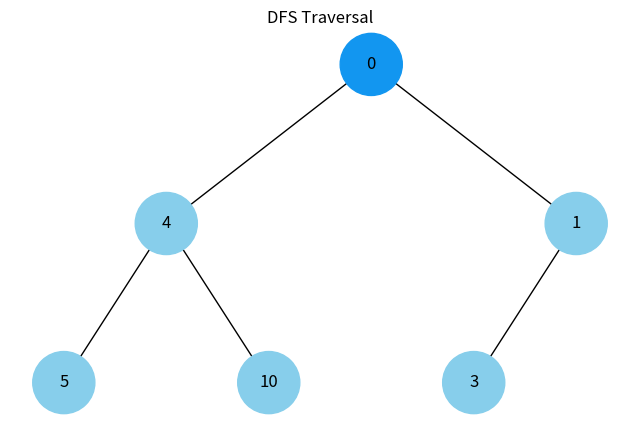
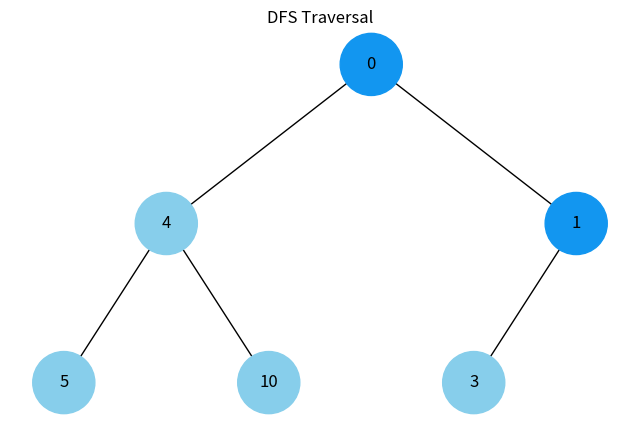
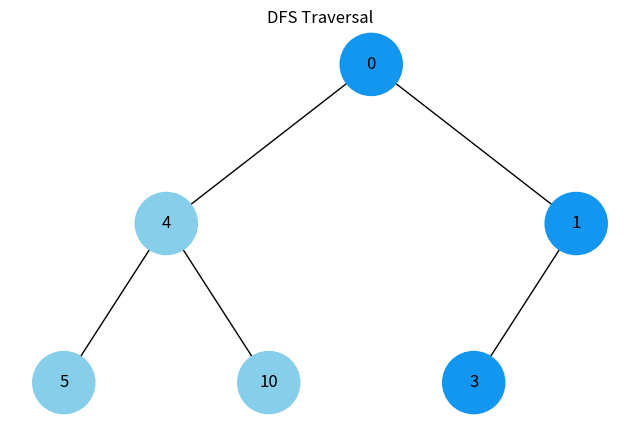
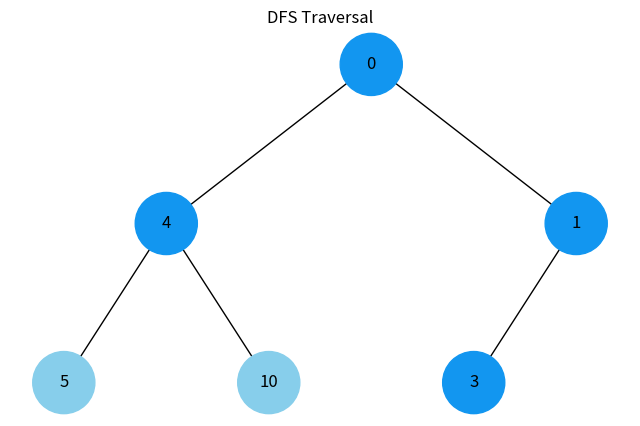
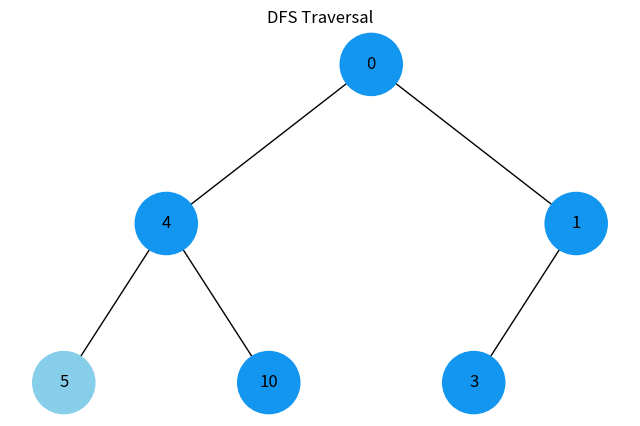
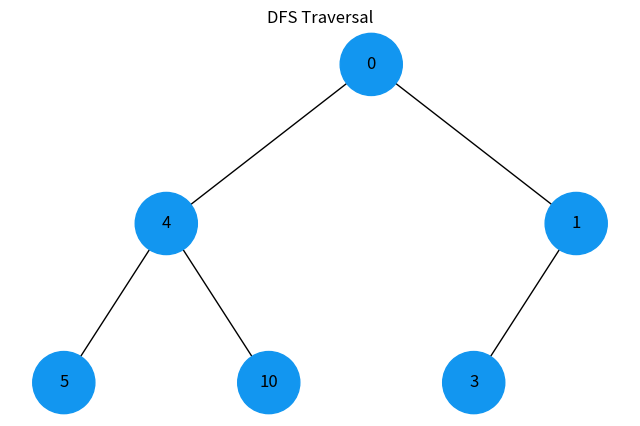
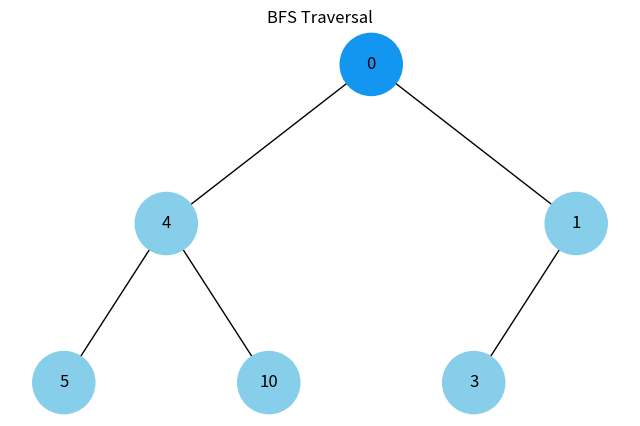
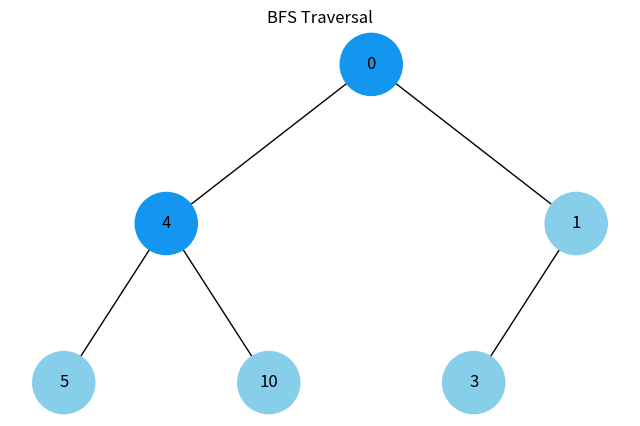
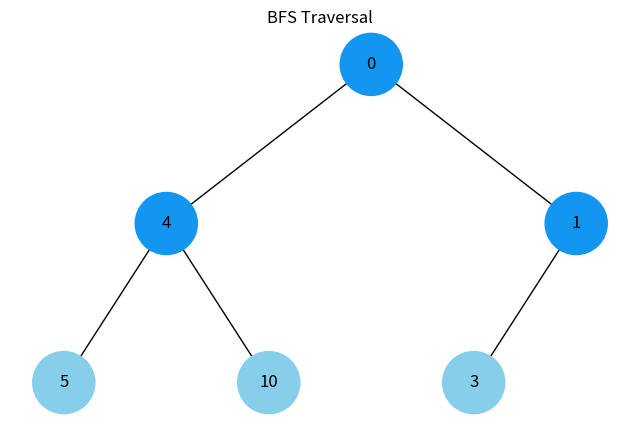
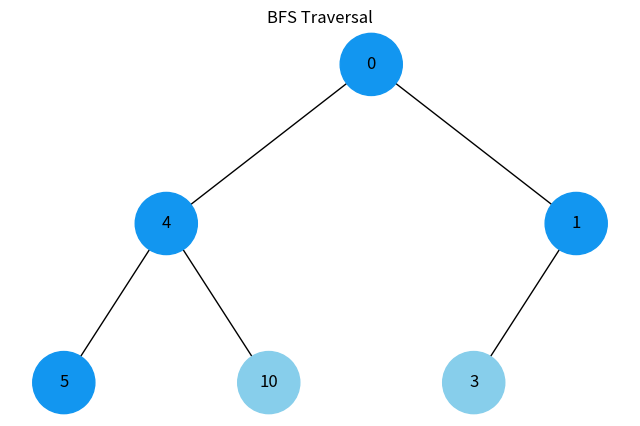
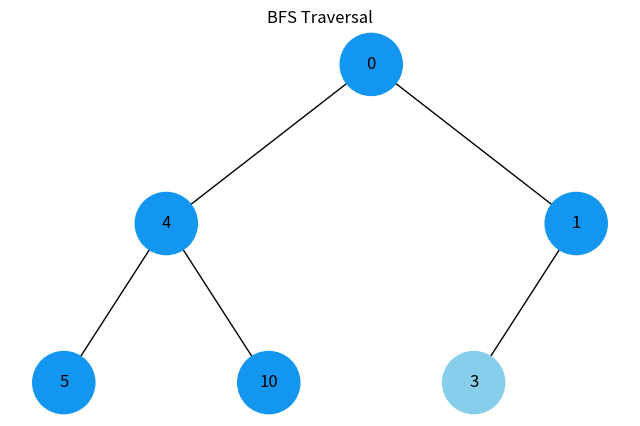
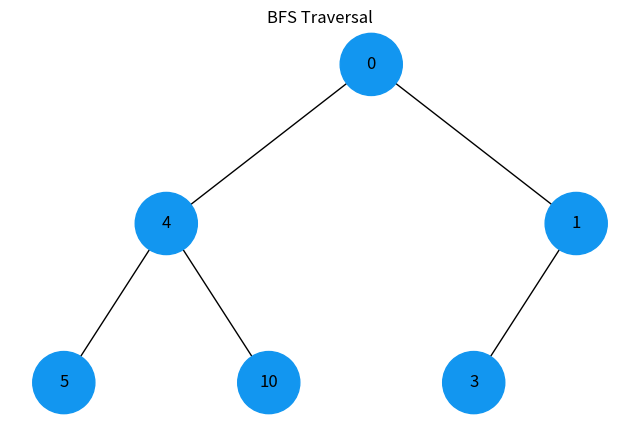

Reproduce these figures in Python, in order.
import uuid

import networkx as nx
import matplotlib.pyplot as plt


class Node:
    def __init__(self, key, color="skyblue"):
        self.left = None
        self.right = None
        self.val = key
        self.color = color # Додатковий аргумент для зберігання кольору вузла
        self.id = str(uuid.uuid4()) # Унікальний ідентифікатор для кожного вузла


def add_edges(graph, node, pos, x=0, y=0, layer=1):
    if node is not None:
        graph.add_node(node.id, color=node.color, label=node.val) # Використання id та збереження значення вузла
        if node.left:
            graph.add_edge(node.id, node.left.id)
            l = x - 1 / 2 ** layer
            pos[node.left.id] = (l, y - 1)
            l = add_edges(graph, node.left, pos, x=l, y=y - 1, layer=layer + 1)
        if node.right:
            graph.add_edge(node.id, node.right.id)
            r = x + 1 / 2 ** layer
            pos[node.right.id] = (r, y - 1)
            r = add_edges(graph, node.right, pos, x=r, y=y - 1, layer=layer + 1)
    return graph


def draw_tree(tree_root):
    tree = nx.DiGraph()
    pos = {tree_root.id: (0, 0)}
    tree = add_edges(tree, tree_root, pos)

    colors = [node[1]['color'] for node in tree.nodes(data=True)]
    labels = {node[0]: node[1]['label'] for node in tree.nodes(data=True)} # Використовуйте значення вузла для міток

    plt.figure(figsize=(8, 5))
    nx.draw(tree, pos=pos, labels=labels, arrows=False, node_size=2500, node_color=colors)
    plt.show()


def BFS(root):
    visit_order = []
    queue = [root]

    while queue:
        node = queue.pop(0)
        if node not in visit_order:
            visit_order.append(node)
            if node.left:
                queue.append(node.left)
            if node.right:
                queue.append(node.right)
    return visit_order


def DFS(root):
    visit_order = []
    stack = [root]

    while stack:
        node = stack.pop()
        if node not in visit_order:
            visit_order.append(node)
            if node.left:
                stack.append(node.left)
            if node.right:
                stack.append(node.right)
    return visit_order


def update_colors(root, node, color):
    if root is None:
        return

    if root.id == node.id:
        root.color = color

    update_colors(root.left, node, color)
    update_colors(root.right, node, color)


def draw_tree_traversal(tree_root, visited, title='BFS'):
    tree = nx.Graph()
    pos = {tree_root.id: (0, 0)}

    plt.figure(figsize=(8, 5))

    for visited_node in visited:
        plt.clf()
        plt.title(f"{title} Traversal")

        update_colors(tree_root, visited_node, '#1296F0')

        tree = add_edges(tree, tree_root, pos)
        colors = [node[1]['color'] for node in tree.nodes(data=True)]
        labels = {node[0]: node[1]['label'] for node in tree.nodes(data=True)}

        nx.draw(tree, pos=pos, labels=labels, arrows=False, node_size=2000, node_color=colors)
        plt.pause(0.5)

    plt.show()


def make_tree():
    # Створення дерева
    root = Node(0)
    root.left = Node(4)
    root.left.left = Node(5)
    root.left.right = Node(10)
    root.right = Node(1)
    root.right.left = Node(3)

    return root


def main():
    tree = make_tree()
    dfs_order = DFS(tree)
    draw_tree_traversal(tree, dfs_order, title='DFS')

    tree = make_tree()
    bfs_order = BFS(tree)
    draw_tree_traversal(tree, bfs_order, title='BFS')


if __name__ == '__main__':
    main()
